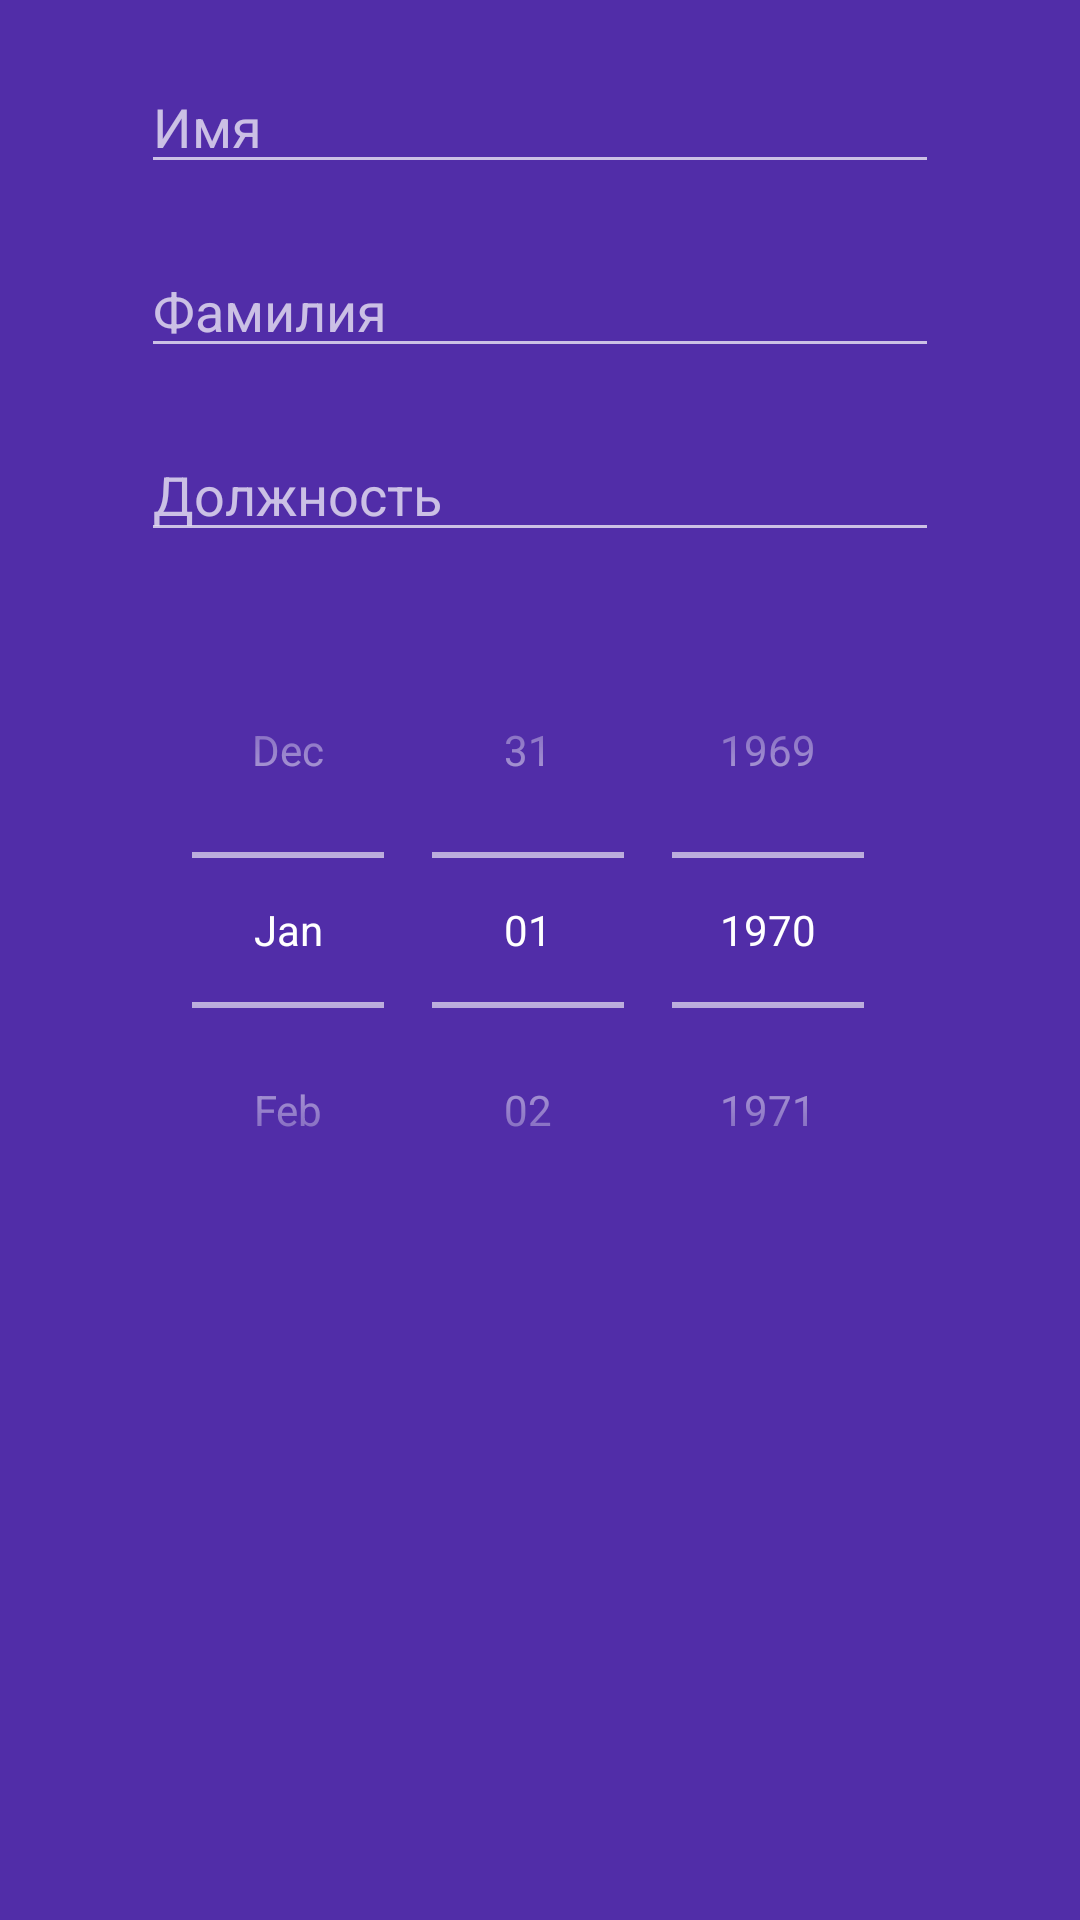

Layout XML and referenced resources for this Android screen:
<!-- AndroidManifest.xml: application theme AppTheme -->
<!-- res/layout/fragment_new_calc.xml -->
<ScrollView  xmlns:android="http://schemas.android.com/apk/res/android"
    xmlns:tools="http://schemas.android.com/tools"
    android:layout_width="fill_parent"
    android:layout_height="fill_parent"
    android:id="@+id/scrollView"
    android:layout_below="@+id/appbar"
    android:layout_centerHorizontal="true"
    android:background="@color/colorPrimary700">

    <LinearLayout
        android:layout_width="match_parent"
        android:layout_height="fill_parent"
        tools:context="ru.apl_aprel.aprel.NewCalc"
        android:background="@color/colorPrimary700"
        android:focusable="true"
        android:focusableInTouchMode="true"
        android:orientation="vertical">

    <EditText
        android:layout_width="match_parent"
        android:layout_height="wrap_content"
        android:inputType="textCapSentences"
        android:ems="10"
        android:id="@+id/input_name"
        android:layout_alignParentTop="true"
        android:layout_centerHorizontal="true"
        android:layout_marginLeft="47dp"
        android:layout_marginRight="47dp"
        android:layout_marginTop="20dp"
        android:layout_marginBottom="0dp"
        android:hint="Имя" />

    <EditText
        android:layout_width="match_parent"
        android:layout_height="wrap_content"
        android:inputType="textCapSentences"
        android:ems="10"
        android:id="@+id/input_surname"
        android:layout_centerHorizontal="true"
        android:layout_marginLeft="47dp"
        android:layout_marginRight="47dp"
        android:layout_marginTop="20dp"
        android:layout_marginBottom="0dp"
        android:hint="Фамилия"
        android:layout_below="@+id/input_name"/>

    <EditText
        android:layout_width="match_parent"
        android:layout_height="wrap_content"
        android:inputType="textMultiLine"
        android:ems="10"
        android:id="@+id/input_occupation"
        android:layout_marginLeft="47dp"
        android:layout_marginRight="47dp"
        android:layout_marginTop="20dp"
        android:layout_marginBottom="20dp"
        android:hint="Должность"
        android:layout_below="@+id/input_surname"/>



    <DatePicker
        android:id="@+id/datePicker"
        android:layout_width="match_parent"
        android:layout_height="wrap_content"
        android:calendarViewShown="false"
        android:layout_below="@+id/input_occupation"
        android:datePickerMode="spinner"
        android:layout_marginBottom="20dp"/>

    <Button
        style="@style/Button"
        android:layout_below="@+id/datePicker"
        android:text="Рассчитать"
        android:id="@+id/calc_button"
        android:layout_gravity="center_horizontal"
        />

    </LinearLayout>
</ScrollView>
<!-- resources referenced by this layout -->
<resources>
  <color name="colorPrimary700">#512da8</color>
  <style name="AppTheme" parent="Theme.AppCompat.NoActionBar">
          
          
          <item name="colorPrimaryDark">@color/colorPrimaryDark</item>
          <item name="colorPrimary">@color/colorPrimary</item>
          <item name="colorAccent">@color/colorAccent</item>
      </style>
  <color name="colorPrimaryDark">#311B92</color>
  <color name="colorPrimary">#311B92</color>
  <color name="colorAccent">#FAB900</color>
</resources>
